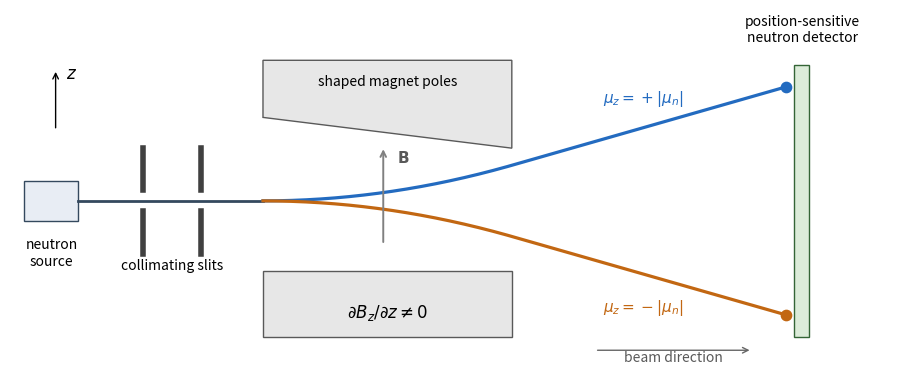

The matplotlib source for this figure: (Note: this script raises an exception after producing the figure.)
"""Original ideal neutron-beam schematic; Python 3.14/matplotlib 3.10.7.

Run from the mirrored _media directory; geometry is illustrative, not measured.
"""
from pathlib import Path
import matplotlib
matplotlib.use('Agg')
import matplotlib.pyplot as plt
from matplotlib.patches import Rectangle, Polygon
import numpy as np


def main():
    fig, ax = plt.subplots(figsize=(9.0, 3.8), layout='constrained')
    ax.add_patch(Rectangle((.12, -.23), .65, .46, fc='#e8edf4', ec='#34495e'))
    ax.text(.45, -.42, 'neutron\nsource', ha='center', va='top')
    for x in [1.55, 2.25]:
        ax.plot([x,x], [.12,.6], color='0.25', lw=4)
        ax.plot([x,x], [-.6,-.12], color='0.25', lw=4)
    ax.text(1.9, -.78, 'collimating slits', ha='center')
    ax.add_patch(Polygon([(3, .95),(6,.60),(6,1.6),(3,1.6)], fc='#e7e7e7',ec='0.35'))
    ax.add_patch(Rectangle((3,-1.55),3,.75,fc='#e7e7e7',ec='0.35'))
    ax.text(4.5,1.32,'shaped magnet poles',ha='center',fontsize=10)
    ax.text(4.5,-1.33,r'$\partial B_z/\partial z\ne0$',ha='center',fontsize=12)
    ax.annotate('',xy=(4.45,.62),xytext=(4.45,-.5),arrowprops={'arrowstyle':'->','color':'0.5','lw':1.4})
    ax.text(4.62,.44,r'$\mathbf{B}$',color='0.35',fontsize=11)
    ax.plot([.77,3],[0,0],color='#34495e',lw=2)
    x=np.linspace(3,9.3,401)
    y=np.where(x<=6,.045*(x-3)**2,.405+.27*(x-6))
    for sign,color in [(1,'#236bc0'),(-1,'#c26712')]:
        ax.plot(x,sign*y,color=color,lw=2.3)
        ax.scatter([9.3],[sign*y[-1]],color=color,s=55,zorder=5)
    ax.add_patch(Rectangle((9.4,-1.55),.18,3.1,fc='#dcecd9',ec='#346536'))
    ax.text(9.5,1.78,'position-sensitive\nneutron detector',ha='center',va='bottom',fontsize=10)
    ax.text(7.1,1.12,r'$\mu_z=+|\mu_n|$',color='#236bc0',fontsize=11)
    ax.text(7.1,-1.26,r'$\mu_z=-|\mu_n|$',color='#c26712',fontsize=11)
    ax.annotate('',xy=(8.9,-1.7),xytext=(7,-1.7),arrowprops={'arrowstyle':'->','color':'0.4'})
    ax.text(7.95,-1.83,'beam direction',ha='center',color='0.35',fontsize=10)
    ax.annotate('',xy=(.5,1.5),xytext=(.5,.8),arrowprops={'arrowstyle':'->'})
    ax.text(.62,1.4,r'$z$',fontsize=12)
    ax.set(xlim=(-.05,10.7),ylim=(-2.05,2.18))
    ax.set_axis_off()
    fig.savefig(Path.cwd()/Path(__file__).with_suffix('.png').name,dpi=150,facecolor='white')
    plt.close(fig)


if __name__=='__main__':main()
